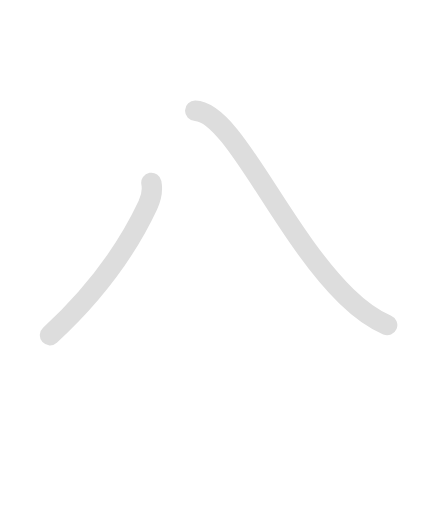
t = 0.00 s
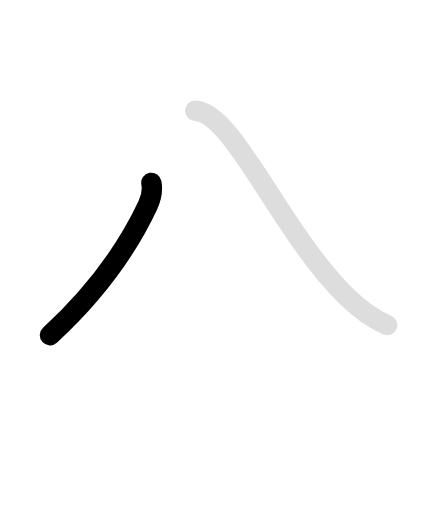
t = 0.60 s
t = 1.20 s: frame unchanged from t = 0.60 s, image omitted
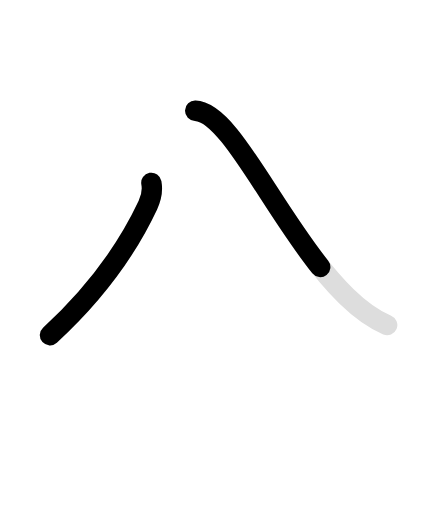
t = 1.80 s
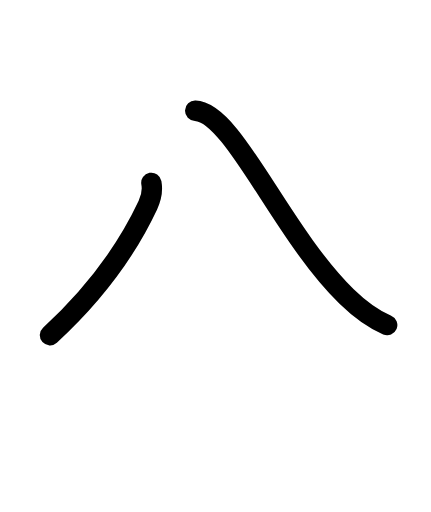
t = 2.25 s
t = 3.00 s: frame unchanged from t = 2.25 s, image omitted

The animated SVG that drew these frames (rendered in a browser with its animation timeline set to each time). Animation: 4 SMIL elements (animate=3,set=1); one cycle of 3.00 s, repeats indefinitely.

<svg id="kvg-0516b" class="kanjivg" viewBox="0 0 106 126" width="106" height="126" xmlns="http://www.w3.org/2000/svg" xmlns:xlink="http://www.w3.org/1999/xlink" xml:space="preserve" version="1.1" baseProfile="full"><defs><style type="text/css">path.black{fill:none;stroke:black;stroke-width:5;stroke-linecap:round;stroke-linejoin:round;}path.grey{fill:none;stroke:#ddd;stroke-width:5;stroke-linecap:round;stroke-linejoin:round;}path.stroke{fill:none;stroke:black;stroke-width:5;stroke-linecap:round;stroke-linejoin:round;}text{font-size:16px;font-family:Segoe UI Symbol,Cambria Math,DejaVu Sans,Symbola,Quivira,STIX,Code2000;-webkit-touch-callout:none;cursor:pointer;-webkit-user-select:none;-khtml-user-select:none;-moz-user-select:none;-ms-user-select:none;user-select: none;}text:hover{color:#777;}#reset{font-weight:bold;}</style><marker id="markerStart" markerWidth="8" markerHeight="8" style="overflow:visible;"><circle cx="0" cy="0" r="1.5" style="stroke:none;fill:red;fill-opacity:0.5;"/></marker><marker id="markerEnd" style="overflow:visible;"><circle cx="0" cy="0" r="0.8" style="stroke:none;fill:blue;fill-opacity:0.5;"><animate attributeName="opacity" from="1" to="0" dur="3s" repeatCount="indefinite" /></circle></marker></defs><path d="M37.22,45c0.28,1.5,0.2,3.21-0.86,5.48c-4.23,9.02-11.48,20.4-24.1,32.02" class="grey" /><path d="M48,27.25c9.38,0.25,21.12,30,37.27,45.72c3.79,3.69,6.73,5.66,9.98,7.03" class="grey" /><path d="M37.22,45c0.28,1.5,0.2,3.21-0.86,5.48c-4.23,9.02-11.48,20.4-24.1,32.02" class="stroke" stroke-dasharray="150"><animate attributeName="stroke-dashoffset" from="150" to="0" dur="1.8s" begin="0.0s" fill="freeze" /></path><path d="M48,27.25c9.38,0.25,21.12,30,37.27,45.72c3.79,3.69,6.73,5.66,9.98,7.03" class="stroke" stroke-dasharray="150"><set attributeName="opacity" to="0" dur="1.2s" /><animate attributeName="stroke-dashoffset" from="150" to="0" dur="1.8s" begin="1.2s" fill="freeze" /></path></svg>
